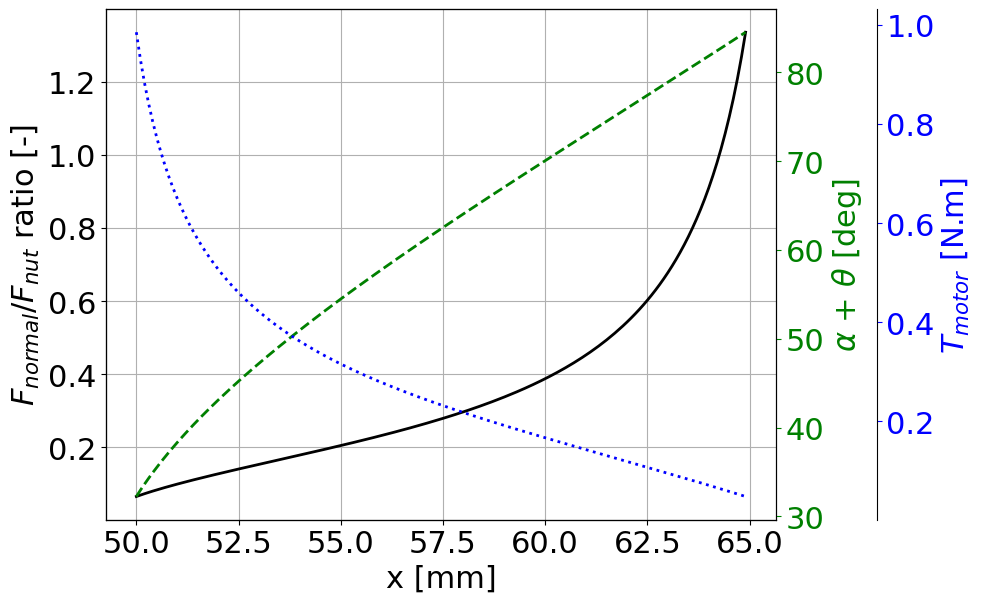
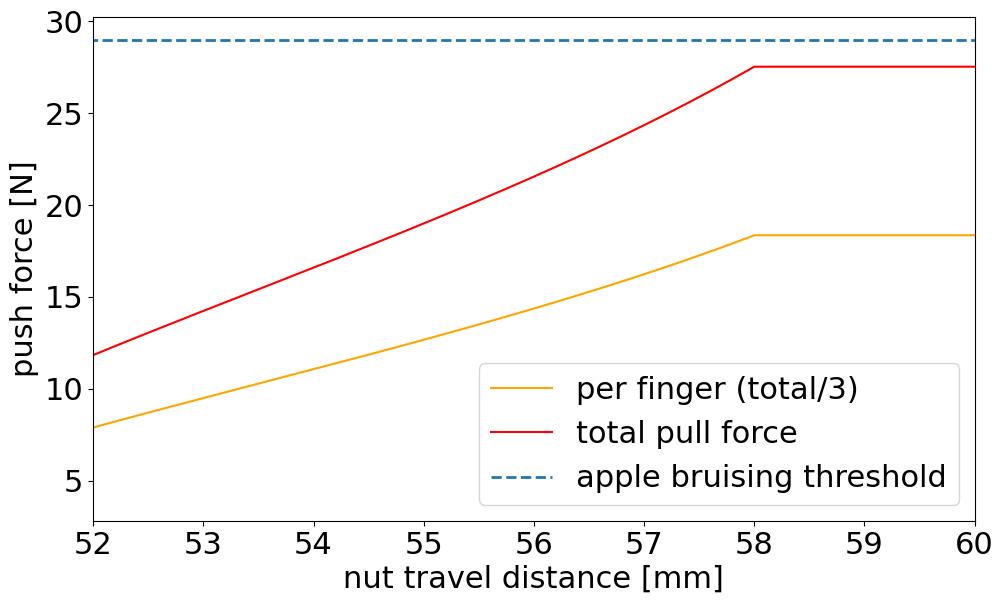

Recreate these plots in Python, in order.
import math
import matplotlib.pyplot as plt


class AcmeLeadScrew():
    def __init__(self):

        # ACME screw parameters
        self.pitch = 2/1000                                             # Pitch [m]
        self.n_starts = 4                                               # Number of starts [-]
        self.external_diameter = 8/1000                                 # Screw external diameter [m]
        self.mu = 0.2                                                   # Brass (Nut material) and Steel (Screw material)
        self.beta = 0.968148                                            # ACME Thread geometry parameter  = cos(14.5deg)
        self.mean_diameter = self.external_diameter - self.pitch / 2    # mean diameter[m]
        self.thread_length = self.pitch * self.n_starts                 # pitch [m]

        print('ACME lead angle [deg]: ', math.degrees(math.atan(self.thread_length / (math.pi * self.mean_diameter))))

    def factor(self):

        num_factor = self.thread_length + math.pi * self.mean_diameter * self.mu / self.beta
        den_factor = math.pi * self.mean_diameter - self.mu * self.thread_length / self.beta
        factor = num_factor / den_factor

        return factor


class CamDrivenFinger():

    def __init__(self):

        # Mechanism lengths and distances
        self.d1 = 47.81             # vertical distance to point of contact with apple
        self.d2 = 7.5               # horizontal distance to point of contact with apple
        self.d5 = 18.5              # length of connecting bar
        self.d6 = 17.5              # length of knuckle
        self.d7 = 12.13             # horizontal distance between pivot and nut

        # Friction Coefficients
        self.mu = 0.5               # TBD Friction coefficient between apple and fingers
        self.num_fingers = 3

        # Mechanism angles
        self.alfa = 0.0
        self.gamma = 0.0
        self.theta = 0.0

    def ratio(self, distance):

        # Four-bar mechanism angles
        self.alfa = math.atan(self.d7 / distance)

        num_gamma = self.d6 ** 2 + self.d5 ** 2 - self.d7 ** 2 - distance ** 2
        den_gamma = 2 * self.d5 * self.d6
        self.gamma = math.acos(num_gamma / den_gamma)

        num_theta = self.d6 * math.sin(self.gamma)
        den_theta = math.sqrt(self.d7 ** 2 + distance ** 2)
        self.theta = math.asin(num_theta / den_theta)

        lever_angle = self.alfa + self.theta
        lever_angle_deg = lever_angle * 180 / math.pi

        # Four-bar mechanism force ratio
        num_ratio = self.d6 * math.sin(self.gamma)
        den_ratio = self.num_fingers * (self.d1 - self.mu * self.d2) * math.cos(lever_angle)
        ratio = num_ratio / den_ratio

        return lever_angle_deg, ratio


def cam_driven_finger_model():

    n_fingers = 3
    pick_force = 15                 # Force required to pick an apple [N]
    apple_finger_friction = 0.5
    friction_force_per_finger = pick_force / n_fingers
    normal_force_per_finger = friction_force_per_finger / apple_finger_friction

    camfinger = CamDrivenFinger()

    # --- Lead Screw Transmission ---
    # https://www.engineersedge.com/mechanics_machines/power_screws_design_13982.htm
    # https://learning.hccs.edu/faculty/edward.osakue/dftg-2306-lecture-notes/Unit%209-Power%20Screws.pdf
    # https://uni.edu/~rao/MD-18%20Power%20screws.pdf

    screw = AcmeLeadScrew()

    # --- Given a torqueForce to raise load ---
    motor_torque = 0.4  # N.m
    efficiency = 1  # From friction, manufacturing tolerances,
    F_nut = 2 * efficiency * motor_torque / (screw.mean_diameter * screw.factor())
    # F_nut = 2 * efficiency * motor_torque * screw.factor() / screw.mean_diameter

    print('Given a torque motor of %.2f [Nm], the nut force is: %.2f F_nut' % (motor_torque, F_nut))
    print('The power screw factor is: ', screw.factor())

    # Book-keeping
    x = []
    cam_ratios = []
    f_normals_per_finger = []
    f_pulls = []
    required_torques = []
    lever_angles = []

    displ_thr = 58
    initial_stepper_distance = 50
    for i in range(150):

        # --- Vary distance [mm] ---
        stepper_distance = initial_stepper_distance + i / 10
        d = 90 - 7 - stepper_distance
        x.append(stepper_distance)

        lever_angle, cam_ratio = camfinger.ratio(d)
        lever_angles.append(lever_angle)
        cam_ratios.append(cam_ratio)

        # --- APPROACH 1: Given the output normal, find the required Torque
        required_nut_force = normal_force_per_finger * n_fingers / cam_ratio
        required_torque = required_nut_force * screw.mean_diameter * screw.factor() / 2
        required_torques.append(required_torque)

        # --- APPROACH 2: Given the torque, find the output force
        if stepper_distance <= displ_thr:
            f_normal = (F_nut / n_fingers) * cam_ratio * efficiency
            f_friction = f_normal * apple_finger_friction
            f_pull = 3 * f_friction
        else:
            pass
        f_normals_per_finger.append(f_normal)
        f_pulls.append(f_pull)

    return x, cam_ratios, f_normals_per_finger, required_torques, lever_angles, f_pulls


def main():
    plt.rcParams["font.family"] = "serif"
    plt.rcParams["font.serif"] = ["Times New Roman"]

    # --- Plot Font Sizes ---
    SMALL_SIZE = 22
    MEDIUM_SIZE = 22
    BIGGER_SIZE = 22

    # --- Image size ---
    x_size = 10.5
    y_size = 6.5

    plt.rc('font', size=SMALL_SIZE)  # controls default text sizes
    plt.rc('axes', titlesize=SMALL_SIZE)  # fontsize of the axes title
    plt.rc('axes', labelsize=MEDIUM_SIZE)  # fontsize of the x and y labels
    plt.rc('xtick', labelsize=SMALL_SIZE)  # fontsize of the tick labels
    plt.rc('ytick', labelsize=SMALL_SIZE)  # fontsize of the tick labels
    plt.rc('legend', fontsize=SMALL_SIZE)  # legend fontsize
    plt.rc('figure', titlesize=BIGGER_SIZE)  # fontsize of the figure title

    x, cam_force_ratios, f_normals_per_finger, T_motors, levers, pull_forces = cam_driven_finger_model()

    ### Figure 1: Force Tranmission Ratio vs Distance ###
    # Source: https://onelinerhub.com/python-matplotlib/how-to-add-third-y-axis
    fig, ax = plt.subplots(figsize=(x_size, y_size))
    twin1 = ax.twinx()
    twin2 = ax.twinx()

    twin2.spines.right.set_position(("axes", 1.15))

    p1, = ax.plot(x, cam_force_ratios, c='k', label=r"$F_{normal}$ / $F_{nut}$ ratio", linewidth=2)
    ax.set_xlabel('x [mm]')
    ax.set_ylabel(r"$F_{normal}$/$F_{nut}$ ratio [-]")
    # ax.legend(loc='lower left')
    ax.grid()

    p2, = twin1.plot(x, levers, label=r"$\alpha$ + $\theta$", linestyle='dashed', c='g', linewidth=2)
    twin1.set_ylabel(r"$\alpha$ + $\theta$ [deg]", c='g')
    # twin1.legend(loc='upper right')
    travel_limit = 59.5
    # ax.vlines(x=travel_limit, ymin=min(y), ymax=max(y), linestyles='dotted', color='k', lw=2, label='apple bruising threshold')

    p3, = twin2.plot(x, T_motors, c='b', linestyle='dotted', label='Motor torque', linewidth=2)
    twin2.set_ylabel(r"$T_{motor}$ [N.m]", c='b')
    # twin2.legend(loc='upper left')

    ax.tick_params(axis='y', colors=p1.get_color())
    twin1.tick_params(axis='y', colors=p2.get_color())
    twin2.tick_params(axis='y', colors=p3.get_color())

    plt.tight_layout()

    ### Figure 2: Push Force vs Distance ###
    fig = plt.figure(figsize=(x_size, y_size))
    # plt.plot(x, f_outs, c='r', label='total')
    plt.plot(x, f_normals_per_finger, c='orange', label='per finger (total/3)')
    plt.plot(x, pull_forces, c='red', label='total pull force')
    plt.xlabel('nut travel distance [mm]')
    plt.ylabel('push force [N]')
    plt.tight_layout()
    thr_press = 0.29e6  # Pa (Li et al. 2016)
    finger_width = 20  # mm
    thr_force = thr_press * (10 ** 2) / 1e6
    print(thr_force)
    # plt.hlines(y=thr_force, xmin=1285, xmax=1425, linestyles='--', lw=2, label='Apple Bruising threshold')
    plt.hlines(y=thr_force, xmin=min(x), xmax=max(x), linestyles='--', lw=2, label='apple bruising threshold')
    # plt.ylim([0, 35])
    plt.xlim([52, 60])
    plt.legend()
    # plt.grid()
    plt.tight_layout()

    plt.show()


if __name__ == '__main__':
    main()



